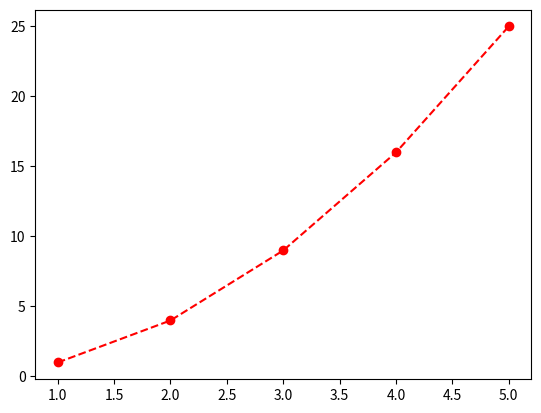

Write Python code to recreate this figure.
import matplotlib.pyplot as plt

#x = [0, 5, 10]
#y = [0, 50, 100]

##plt.plot(x, y)
#plt.show()

def display(x, y):
  #plt.plot(x, y)#solid line
  #plt.plot(x, y, 'o')   # will display circle markers
  #plt.plot(x, y, 's')   # will display square markers
  #plt.plot(x, y, 'o-')  # will display circle markers with a solid line
  #plt.plot(x, y, 'o--') # will display circle markers with a dashed line
  #plt.plot(x, y, 'o:')  # will display circle markers with a dotted line
  #plt.plot(x, y, 'yo')   # will display yellow markers
  plt.plot(x, y, 'ro--') # will display a red dashed line
  plt.show()

def run():
  x = [1,2,3,4,5]
  y = [1, 4, 9, 16, 25]

  display(x, y)

run()